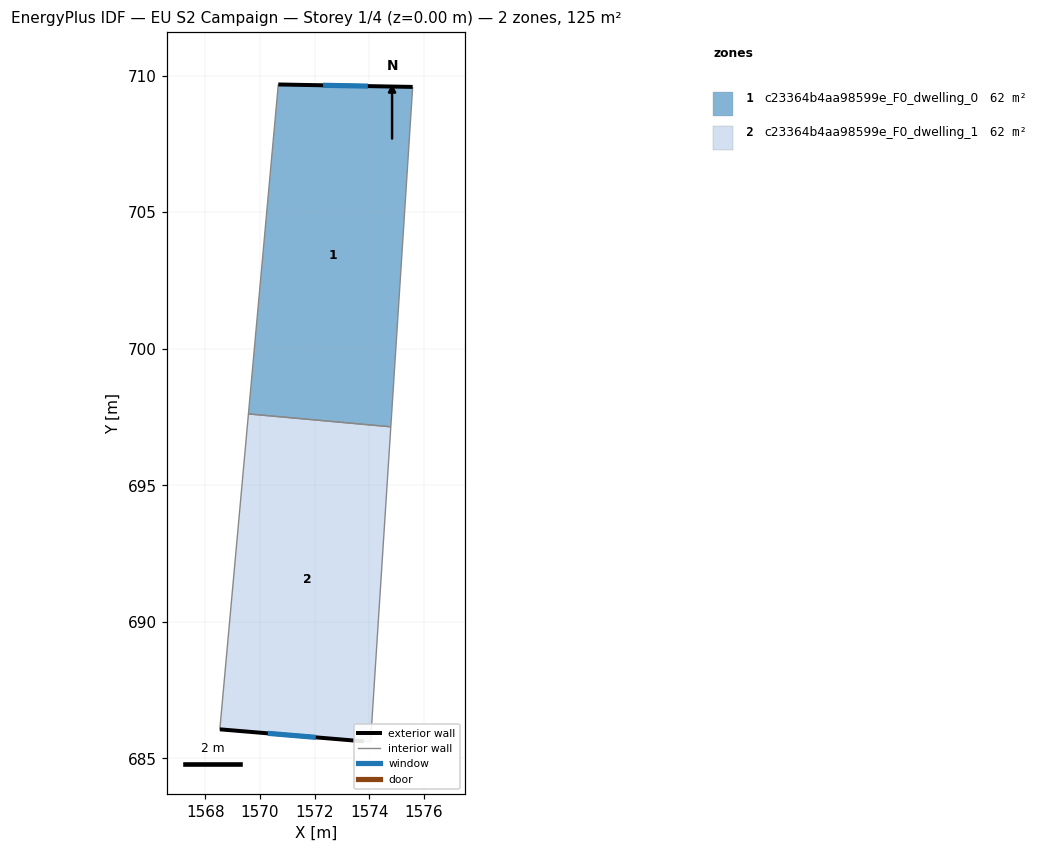
=== STOREY PLAN SPEC (per zone: floor XY polygon, exterior-wall plan segments, windows/doors) ===
zone 1: c23364b4aa98599e_F0_dwelling_0  (62.3 m²)
  floor: (1575.59, 709.58) (1574.79, 697.14) (1569.58, 697.61) (1570.67, 709.67)
  exterior wall: (1575.59, 709.58) – (1570.67, 709.67)  [4.9 m]
    window: (1573.95, 709.61) – (1572.31, 709.65)  [1.6 m²]
  interior walls: 3
zone 2: c23364b4aa98599e_F0_dwelling_1  (62.3 m²)
  floor: (1574.79, 697.14) (1574.05, 685.62) (1573.80, 685.62) (1568.53, 686.07) (1569.58, 697.61)
  exterior wall: (1568.53, 686.07) – (1573.80, 685.62)  [5.3 m]
    window: (1570.29, 685.92) – (1572.05, 685.77)  [1.8 m²]
  interior walls: 4

=== DERIVED (storey summary) ===
Building: EU S2 Campaign
Storey: 1 of 4  (floor level z = 0.00 m)
Storey gross floor area: 124.7 m²
Zones on this storey: 2
  - c23364b4aa98599e_F0_dwelling_0: floor 62.3 m²; exterior wall 4.9 m (14.8 m²); 1 window(s) 1.6 m²; WWR 11.1%
  - c23364b4aa98599e_F0_dwelling_1: floor 62.3 m²; exterior wall 5.3 m (15.9 m²); 1 window(s) 1.8 m²; WWR 11.1%
Zone adjacency (shared interzone walls):
  - c23364b4aa98599e_F0_dwelling_0 ↔ c23364b4aa98599e_F0_dwelling_1